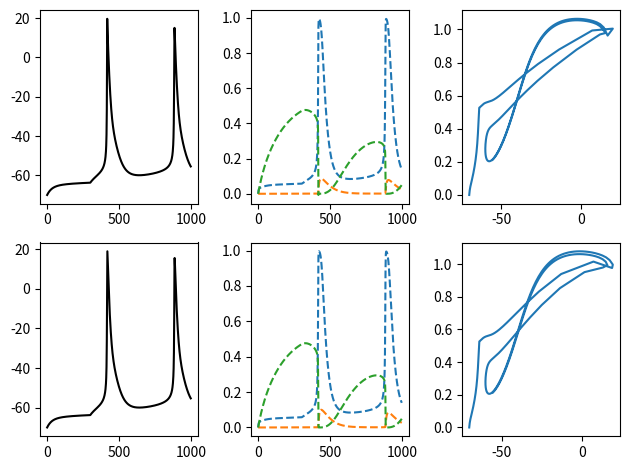

This figure's Python source:
import numpy as np
from tqdm import tqdm

class HH_Like():
    def __init__(self, N, channels, gating_vars):
        import sympy as sp

        # Variables
        self.V = np.zeros(N) - 70
        self.channel_names = list(channels.keys())
        self.channels_currents = np.zeros((len(channels), N))

        self.gating_var_names = list(gating_vars.keys())
        self.gating_vars = np.zeros((len(gating_vars), N))
        self.infs = np.zeros_like(self.gating_vars)
        self.taus = np.zeros_like(self.gating_vars)

        # Constants
        self.conductances = np.array([np.ones_like(self.V) * vals['conductance'] for vals in channels.values()])
        self.reversals = np.array([np.ones_like(self.V) * vals['reversal'] for vals in channels.values()])

        # Update functions
        # Each update_gating_term function : all gating variables -> gating term.
        setup = []
        for name, vals in channels.items():
            expr_fn = lambda _: np.ones_like(self.V)
            if 'gating_term' in vals:
                # Convert string to a lambda that extracts gating variables by index and evaluates gating term.
                expr = sp.sympify(vals['gating_term'])
                gating_vars_used = [str(g) for g in list(expr.free_symbols)]
                use_inf = np.array([('inf' in g) for g in gating_vars_used])
                print(use_inf, name)
                gating_vars_used = [g.replace('inf', '') for g in gating_vars_used]
                inds = [self.gating_var_names.index(g) for g in gating_vars_used]
                expr_fn = sp.lambdify(gating_vars_used, expr)
            setup.append((expr_fn, inds, use_inf))

        self.update_gating_terms = lambda G, Ginf: np.array([fn(*G[inds]) for fn, inds, use_inf in setup])

        # Each update_inf/tau function : voltage -> inf/tau term for gating variable, respectively.
        update_infs, update_taus = [], []
        for name, vals in gating_vars.items():
            for term, out_list in zip(['inf', 'tau'], [update_infs, update_taus]):
                expr = sp.sympify(vals[term])
                syms = list(expr.free_symbols)
                assert(len(syms) == 1 and str(syms[0]) == 'V')
                out_list.append(sp.lambdify(syms, expr))
        self.update_infs = lambda V: np.array([fn(V) for fn in update_infs])
        self.update_taus = lambda V: np.array([fn(V) for fn in update_taus])

    def trapezoid(self, dt, Iapp):
        self.infs = self.update_infs(self.V)
        self.taus = self.update_taus(self.V)

        # Trapezoid rule update for gating variables.
        self.gating_vars = (self.infs * dt + (self.taus - dt/2) * self.gating_vars) / (self.taus + dt/2)

        # Update gating variable terms by computing g * m^a * h^b for each term (a, b vary).
        terms = self.update_gating_terms(self.gating_vars, self.infs) * self.conductances

        # Update V using channel currents and inputted current/noise.
        self.channel_currents = terms * (self.V - self.reversals) # For analysis, not used.
        G = np.sum(terms, 0)
        E = np.sum(terms * self.reversals, 0)

        # Trapezoid rule update for voltage.
        self.V = (self.V * (1 - dt/2 * G) + dt * (E + Iapp)) / (1 + dt/2 * G)

    def dxdt(self, V, gating_vars, Iapp):
        ''' Compute derivative of states: voltage and gating variables. '''
        self.infs = self.update_infs(V)
        self.taus = self.update_taus(V)
        dGdt = (self.infs - gating_vars) / self.taus

        terms = self.update_gating_terms(gating_vars, self.infs) * self.conductances
        self.channel_currents = terms * (V - self.reversals)
        dVdt = Iapp - np.sum(self.channel_currents, 0)
        return dVdt, dGdt

    def rk4(self, dt, Iapp):
        V, G = self.V, self.gating_vars
        K1V, K1G = self.dxdt(V, G, Iapp)
        K2V, K2G = self.dxdt(V + dt/2 * K1V, G + dt/2 * K1G, Iapp) 
        K3V, K3G = self.dxdt(V + dt/2 * K2V, G + dt/2 * K2G, Iapp) 
        K4V, K4G = self.dxdt(V + dt * K2V, G + dt * K2G, Iapp) 
        self.V = self.V + dt/6 * (K1V + K4V) + dt/3 * (K2V + K3V)
        self.gating_vars = self.gating_vars + dt/6 * (K1G + K4G) + dt/3 * (K2G + K3G)

    def simulate_and_record(self, T, Iapp, dt, method = 'trapezoid'):
        record = np.zeros((1+self.gating_vars.shape[0], T, self.V.shape[0]))
        def to_record(t):
            record[0, t, :] = self.V
            record[1:, t, :] = self.gating_vars

        # Simulation over time.
        sim_fn = self.trapezoid if method == 'trapezoid' else self.rk4
        for t in tqdm(range(T)):
            to_record(t)
            sim_fn(dt, Iapp[t])

        return record

def vanilla_hh():
    channels = \
    {
            'Na': {'gating_term': 'm**3 * h', 'conductance': 40.0, 'reversal': 55.0}, 
            'K' : {'gating_term': 'n**4', 'conductance': 35.0, 'reversal': -77.0}, 
            'L': {'conductance': 0.3, 'reversal': -65.0}, 
    }
    gating_vars = \
    {
#        'm': 
#           {'alpha': '0.182 * (V + 35) / (1 - exp((-V - 35) / 9))',
#            'beta': '-0.124 * (V + 35) / (1 - exp((V + 35) / 9))'},
#        'n': 
#           {'alpha': '0.02 * (v - 25) / (1 - exp((-v + 25) / 9))',
#            'beta': '-0.002 * (V - 25) / (1 - exp((V - 25) / 9))'},
#        'h': 
#           {'alpha': '0.25 * exp((-V - 90.0) / 12.0)',
#            'beta': '0.25 * exp((V + 34) / 12.0)'},

        'm': 
           {'inf': '(0.182 * (V + 35) / (1 - exp((-V - 35) / 9))) / (0.182 * (V + 35) / (1 - exp((-V - 35) / 9)) + -0.124 * (V + 35) / (1 - exp((V + 35) / 9)))',
            'tau': '1 / (0.182 * (V + 35) / (1 - exp((-V - 35) / 9)) + -0.124 * (V + 35) / (1 - exp((V + 35) / 9)))'},
        'n': 
           {'inf': '(0.02 * (V - 25) / (1 - exp((-V + 25) / 9))) / (0.25 * exp((-V - 90.0) / 12.0) + -0.002 * (V - 25) / (1 - exp((V - 25) / 9)))',
            'tau': '1 / (0.25 * exp((-V - 90.0) / 12.0) + -0.002 * (V - 25) / (1 - exp((V - 25) / 9)))'},
        'h': 
           {'inf': '(0.25 * exp((-V - 90.0) / 12.0)) / (0.25 * exp((-V - 90.0) / 12.0) + 0.25 * exp((V + 34) / 12.0))',
            'tau': '1 / (0.25 * exp((-V - 90.0) / 12.0) + 0.25 * exp((V + 34) / 12.0))'},
    }
    return channels, gating_vars

def squid_giant_axon():
#    channels = \
#    {
#            'Na': {'gating_term': 'm**3 * h', 'conductance': 120.0, 'reversal': 120.0-65}, 
#            'K' : {'gating_term': 'n**4', 'conductance': 36.0, 'reversal': -12.0-65}, 
#            'L': {'conductance': 0.3, 'reversal': 10.6-65}, 
#    }
    channels = \
    {
            'Na': {'gating_term': 'm**3 * h', 'conductance': 40.0, 'reversal': 55.0}, 
            'K' : {'gating_term': 'n**4', 'conductance': 35.0, 'reversal': -77.0}, 
            'L': {'conductance': 0.3, 'reversal': -65}, 
    }
    gating_vars = \
    {
        'm': 
           {'inf': '1 / (1 + exp((-40 - V)/15))', 
            'tau': '0.04 + 0.46 * exp(-(-38-V)**2 / 30**2)'},
        'n': 
           {'inf': '1 / (1 + exp((-53 - V)/15))', 
            'tau': '1.1 + 4.7 * exp(-(-79-V)**2 / 50**2)'},
        'h': 
           {'inf': '1 / (1 + exp((-62 - V)/-7))', 
            'tau': '1.2 + 7.4 * exp(-(-67-V)**2 / 20**2)'},
#        'm': 
#           {'inf': '(0.1 * (25 - V) / (exp((25-V)/10) - 1)) / (0.1 * (25 - V) / (exp((25-V)/10) - 1) + 4 * exp(-V/18))', 
#            'tau': '1 / (0.1 * (25 - V) / (exp((25-V)/10) - 1) + 4 * exp(-V/18))'},
#        'n': 
#           {'inf': '(0.01 * (V - 10) / (1 - exp((10-V) / 10))) / (0.01 * (V - 10) / (1 - exp((10-V) / 10)) + 0.125 * exp(-V/80))', 
#            'tau': '1 / (0.01 * (V - 10) / (1 - exp((10-V) / 10)) + 0.125 * exp(-V/80))'},
#        'h': 
#           {'inf': '0.07*exp(-V/20) / (0.07*exp(-V/20) + 1/(exp((30-V)/10) + 1))', 
#            'tau': '1 / (0.07*exp(-V/20) + 1/(exp((30-V)/10) + 1))'},
    }
    return channels, gating_vars
#        'm': 
#           {'alpha': '0.1 * (25 - V) / (exp((25-V)/10) - 1)',
#            'beta': '4 * exp(-V/18)'},
#        'n': 
#           {'alpha': '0.01 * (V - 10) / (1 - exp((10-V) / 10))',
#            'beta': '0.125 * exp(-V/80)'},
#        'h': 
#           {'alpha': '0.07*exp(-V/20)',
#            'beta': '1/(exp((30-V)/10) + 1)'},


from matplotlib import pyplot as plt
channels, gating_vars = vanilla_hh()

record = []
Iapps = []
for method, dt, T in zip(['trapezoid', 'rk4'], [0.1, 0.01], [10**3, 10**4]):
    hh = HH_Like(1, channels, gating_vars)
    Iapp = np.ones(T) * 1
    Iapp[:int(30 / dt)] = 0.0
    record.append(hh.simulate_and_record(T, Iapp, dt, method))
    Iapps.append(Iapp)
    print(record[-1].shape)

record[1] = record[1][:, ::10, :] # Subsample since RK4 has 10 times smaller dt.

for i in range(2):
    r = record[i]
    r = r[:, :, :]

    plt.subplot(2,3,1+3*i)
    plt.plot(r[0, :, 0], c='black')
#    ax = plt.gca().twinx()
#    ax.plot(Iapps[i])
#    plt.yticks([])

    plt.subplot(2,3,2+3*i)
    plt.plot(r[1:, :, 0].T, linestyle='--')

    plt.subplot(2,3,3+3*i)
    plt.plot(r[0, :, 0], np.sum(r[1:, :, 0],0))

plt.tight_layout()
plt.show()
